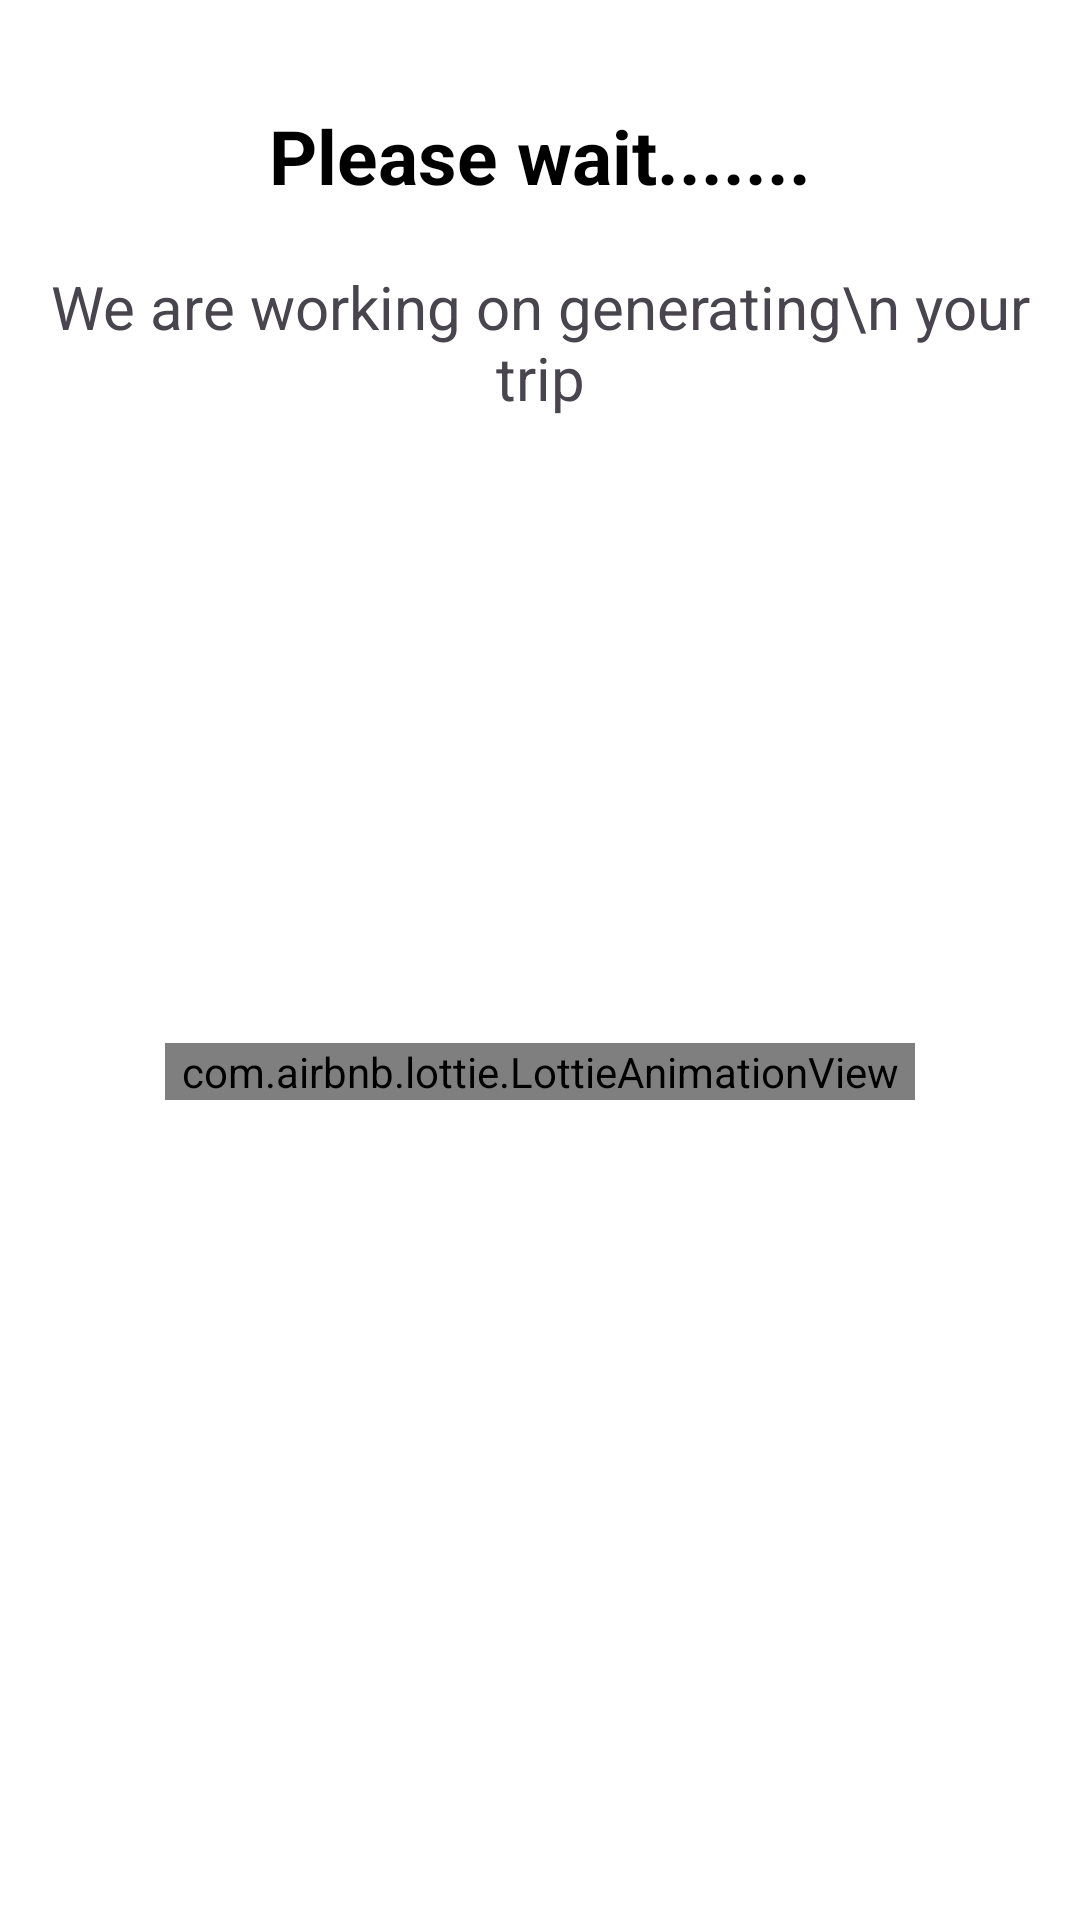

Reconstruct the res/layout file that produces this screen, plus the resources it refers to.
<!-- AndroidManifest.xml: application theme Theme.MyApplication -->
<!-- res/layout/activity_result.xml -->
<?xml version="1.0" encoding="utf-8"?>
<androidx.constraintlayout.widget.ConstraintLayout xmlns:android="http://schemas.android.com/apk/res/android"
    xmlns:app="http://schemas.android.com/apk/res-auto"
    xmlns:tools="http://schemas.android.com/tools"
    android:layout_width="match_parent"
    android:layout_height="match_parent"
    android:id="@+id/result"
    android:padding="15dp"
    tools:context=".view.Activity.ResultActivity">
    <androidx.constraintlayout.widget.ConstraintLayout
        android:layout_width="match_parent"
        android:layout_height="match_parent"
        android:id="@+id/resultView"
        android:visibility="gone"
        >

        <ImageView
            android:id="@+id/btngoback"
            android:layout_width="30sp"
            android:layout_height="30sp"
            android:src="@drawable/flech_gauche"
            app:layout_constraintStart_toStartOf="parent"
            app:layout_constraintTop_toTopOf="parent">

        </ImageView>
        <TextView
            android:id="@+id/textView19"
            android:layout_width="match_parent"
            android:layout_height="wrap_content"
            android:layout_marginTop="40dp"
            android:text="🏕️ Plan details"
            android:textSize="22sp"
            android:textStyle="bold"
            app:layout_constraintEnd_toEndOf="parent"
            app:layout_constraintStart_toStartOf="parent"
            app:layout_constraintTop_toTopOf="parent">
        </TextView>

        <androidx.recyclerview.widget.RecyclerView
            android:id="@+id/recyclerview"
            android:layout_width="match_parent"
            android:layout_height="wrap_content"
            android:layout_marginTop="15dp"
            app:layout_constraintEnd_toEndOf="parent"
            app:layout_constraintStart_toStartOf="parent"
            app:layout_constraintTop_toBottomOf="@+id/textView19">
        </androidx.recyclerview.widget.RecyclerView>
    </androidx.constraintlayout.widget.ConstraintLayout>


    <androidx.constraintlayout.widget.ConstraintLayout
        android:layout_width="match_parent"
        android:layout_height="match_parent"
        android:id="@+id/loadingView"
        app:layout_constraintBottom_toBottomOf="parent"
        app:layout_constraintEnd_toEndOf="parent"
        app:layout_constraintStart_toStartOf="parent"
        app:layout_constraintTop_toTopOf="parent"
        android:visibility="visible">

        <TextView
            android:id="@+id/textView16"
            android:layout_width="match_parent"
            android:layout_height="wrap_content"
            android:text="Please wait......."
            android:textAlignment="center"
            android:textColor="@color/black"
            android:textSize="25sp"
            android:textStyle="bold"
            app:layout_constraintEnd_toEndOf="parent"
            app:layout_constraintStart_toStartOf="parent"
            app:layout_constraintTop_toTopOf="parent"
            android:layout_marginTop="20dp">

        </TextView>

        <TextView
            android:id="@+id/textView17"
            android:layout_width="match_parent"
            android:layout_height="wrap_content"
            android:text="We are working on generating\n your trip"
            android:textAlignment="center"
            android:textSize="20sp"
            android:layout_marginTop="20dp"
            app:layout_constraintEnd_toEndOf="parent"
            app:layout_constraintStart_toStartOf="parent"
            app:layout_constraintTop_toBottomOf="@+id/textView16">

        </TextView>

        <com.airbnb.lottie.LottieAnimationView
            android:id="@+id/loadinganimation"
            android:layout_width="250dp"
            android:layout_height="wrap_content"
            app:layout_constraintBottom_toBottomOf="parent"
            app:layout_constraintEnd_toEndOf="parent"
            app:layout_constraintStart_toStartOf="parent"
            app:layout_constraintTop_toBottomOf="@+id/textView17"
            app:lottie_autoPlay="true"
            android:layout_marginBottom="50dp"
            app:lottie_loop="true"
            app:lottie_rawRes="@raw/loading">

        </com.airbnb.lottie.LottieAnimationView>
    </androidx.constraintlayout.widget.ConstraintLayout>
</androidx.constraintlayout.widget.ConstraintLayout>
<!-- resources referenced by this layout -->
<resources>
  <!-- drawable flech_gauche: png bitmap (drawable, 6951 bytes) -->
  <style name="Theme.MyApplication" parent="Base.Theme.MyApplication" />
  <style name="Base.Theme.MyApplication" parent="Theme.Material3.DayNight.NoActionBar">
          <item name="android:windowBackground">@color/white</item>
          
          
  
      </style>
  <!-- not gathered from this repository: default colours our renderer supplied (Android Studio template values) -->
  <color name="black">#FF000000</color>
  <color name="white">#FFFFFFFF</color>
</resources>
